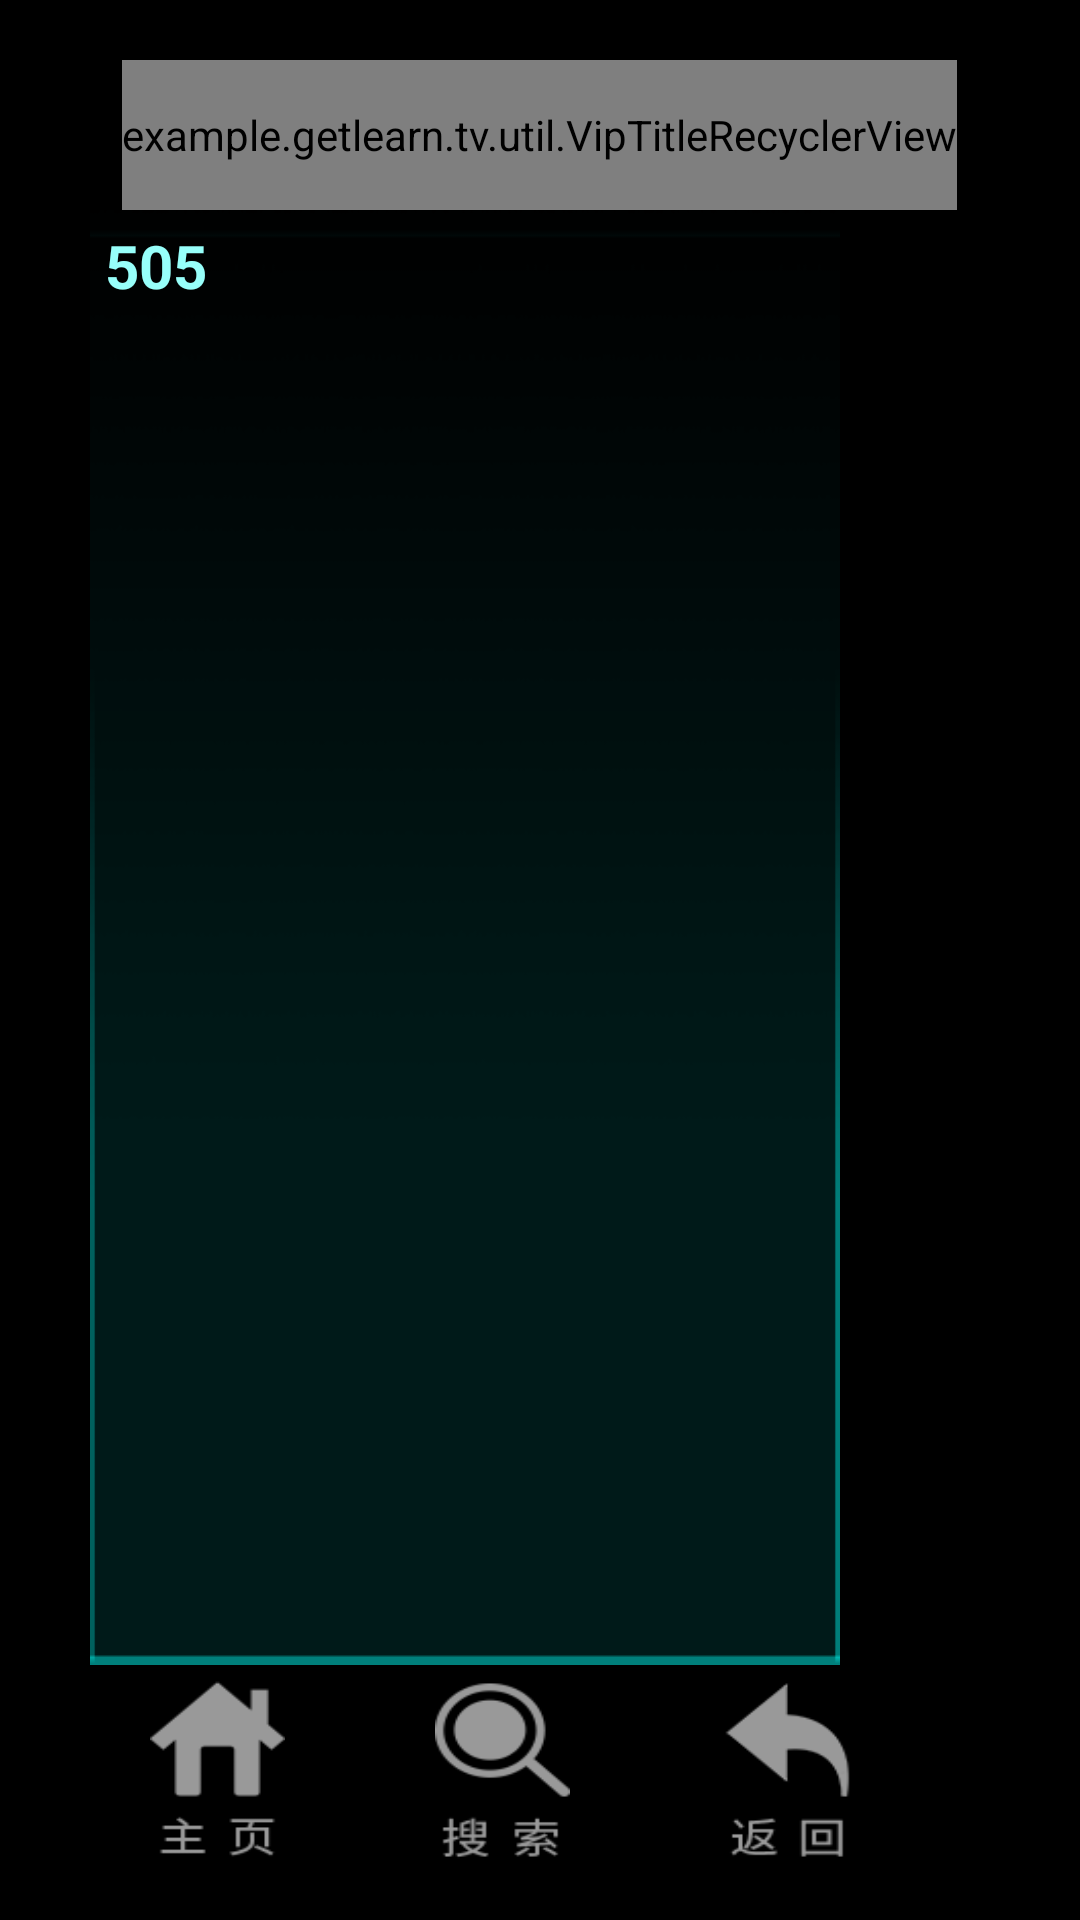

Android layout source for this screen:
<!-- AndroidManifest.xml: application theme AppTheme -->
<!-- res/layout/activity_vip.xml -->
<?xml version="1.0" encoding="utf-8"?>
<LinearLayout xmlns:android="http://schemas.android.com/apk/res/android"
    xmlns:app="http://schemas.android.com/apk/res-auto"
    xmlns:tools="http://schemas.android.com/tools"
    android:layout_width="match_parent"
    android:layout_height="match_parent"
    android:clipChildren="false"
    android:clipToPadding="false"
    android:id="@+id/activity_vip_ll_layout_bg"
    android:orientation="vertical"
    tools:context="example.getlearn.tv.view.activity.VipActivity">
    
    <LinearLayout

        android:gravity="center"
        android:layout_marginRight="@dimen/sw_30dp"
        android:layout_marginLeft="@dimen/sw_30dp"
        android:layout_marginTop="@dimen/sw_20dp"
        android:layout_width="match_parent"
        android:layout_height="wrap_content">

        <example.getlearn.tv.util.VipTitleRecyclerView
            android:id="@+id/activity_vip_title"
            android:focusable="true"
            android:layout_width="wrap_content"
            android:layout_height="@dimen/sw_50dp">
        </example.getlearn.tv.util.VipTitleRecyclerView>
    </LinearLayout>

    <RelativeLayout
        android:clipChildren="false"
        android:clipToPadding="false"
        android:layout_width="match_parent"
        android:layout_height="match_parent">

        <LinearLayout
            android:layout_weight="20"
            android:layout_centerInParent="true"
            android:layout_width="match_parent"
            android:layout_height="wrap_content"
            android:layout_above="@+id/activity_vip_ll_layout"

            android:layout_alignParentTop="true"
            android:clipChildren="false"
            android:clipToPadding="false">

            

            <LinearLayout
                android:layout_width="@dimen/sw_250dp"
                android:layout_height="wrap_content"
                android:layout_marginLeft="@dimen/sw_30dp"
                android:background="@drawable/bg15_2"
                android:orientation="horizontal"
                android:padding="@dimen/sw_5dp">

                

                <TextView
                    android:id="@+id/activity_vip_text_color"
                    android:layout_width="wrap_content"
                    android:layout_height="wrap_content"

                    android:text="505"
                    android:textColor="@color/color_14"
                    android:textSize="@dimen/sw_20dp"
                    android:textStyle="bold" />

            </LinearLayout>

            <android.support.v7.widget.RecyclerView
                android:id="@+id/activity_vip_rec_list"
                android:clipChildren="false"
                android:layout_width="match_parent"
                android:layout_height="wrap_content"
                android:layout_margin="@dimen/sw_30dp"
                android:focusable="true">

            </android.support.v7.widget.RecyclerView>


        </LinearLayout>


        <LinearLayout
            android:layout_weight="2"
            android:layout_marginLeft="@dimen/sw_30dp"
            android:layout_marginRight="@dimen/sw_30dp"

            android:id="@+id/activity_vip_ll_layout"
            android:layout_width="match_parent"
            android:layout_height="wrap_content"
            android:layout_alignParentBottom="true"
            android:gravity="right"
            android:orientation="horizontal"
            android:padding="@dimen/sw_5dp">

            <ImageView
                android:id="@+id/activiry_watch_the_record_home"
                android:layout_width="@dimen/sw_45dp"
                android:layout_height="@dimen/sw_60dp"
                android:layout_marginRight="@dimen/sw_50dp"
                android:layout_marginBottom="@dimen/sw_15dp"
                android:background="@drawable/selector_ac_watch_the_but_01"
                android:focusable="true" />

            <ImageView
                android:id="@+id/activiry_watch_the_record_src"
                android:layout_width="@dimen/sw_45dp"
                android:layout_height="@dimen/sw_60dp"
                android:layout_marginRight="@dimen/sw_25dp"
                android:layout_marginBottom="@dimen/sw_15dp"
                android:background="@drawable/selector_ac_watch_the_but_02"
                android:focusable="true" />

            <ImageView
                android:id="@+id/activiry_watch_the_record_esc"
                android:layout_width="@dimen/sw_45dp"
                android:layout_height="@dimen/sw_60dp"
                android:layout_marginLeft="@dimen/sw_25dp"
                android:layout_marginRight="@dimen/sw_40dp"
                android:layout_marginBottom="@dimen/sw_15dp"
                android:background="@drawable/selector_ac_watch_the_but_03"
                android:focusable="true" />
        </LinearLayout>

    </RelativeLayout>
</LinearLayout>
<!-- resources referenced by this layout -->
<resources>
  <color name="color_14">#97fffa</color>
  <dimen name="sw_100dp">100dp</dimen>
  <dimen name="sw_15dp">15dp</dimen>
  <dimen name="sw_20dp">20dp</dimen>
  <dimen name="sw_250dp">250dp</dimen>
  <dimen name="sw_25dp">25dp</dimen>
  <dimen name="sw_30dp">30dp</dimen>
  <dimen name="sw_380dp">380dp</dimen>
  <dimen name="sw_40dp">40dp</dimen>
  <dimen name="sw_45dp">45dp</dimen>
  <dimen name="sw_50dp">50dp</dimen>
  <dimen name="sw_5dp">5dp</dimen>
  <dimen name="sw_60dp">60dp</dimen>
  <!-- drawable bg15_2: png bitmap (drawable, 6691 bytes) -->
  <!-- drawable selector_ac_watch_the_but_01 (drawable) -->
  <?xml version="1.0" encoding="utf-8"?>
  <selector xmlns:android="http://schemas.android.com/apk/res/android">
  <item android:state_focused="true" android:drawable="@drawable/ico_home_x"></item>
      <item android:drawable="@drawable/ico_home"></item>
  </selector>
  <!-- drawable selector_ac_watch_the_but_02 (drawable) -->
  <?xml version="1.0" encoding="utf-8"?>
  <selector xmlns:android="http://schemas.android.com/apk/res/android">
      <item android:state_focused="true" android:drawable="@drawable/ico_scr_x"></item>
      <item android:drawable="@drawable/ico_scr"></item>
  </selector>
  <!-- drawable selector_ac_watch_the_but_03 (drawable) -->
  <?xml version="1.0" encoding="utf-8"?>
  <selector xmlns:android="http://schemas.android.com/apk/res/android">
      <item android:state_focused="true" android:drawable="@drawable/icn_esc"></item>
      <item android:drawable="@drawable/icn_esc_x"></item>
  </selector>
  <style name="AppTheme" parent="@style/Theme.AppCompat.NoActionBar">
          <item name="android:windowBackground">@color/color_black</item>
      </style>
  <!-- drawable ico_home_x: png bitmap (drawable, 5527 bytes) -->
  <!-- drawable ico_home: png bitmap (drawable, 1949 bytes) -->
  <!-- drawable ico_scr_x: png bitmap (drawable, 8732 bytes) -->
  <!-- drawable ico_scr: png bitmap (drawable, 3699 bytes) -->
  <!-- drawable icn_esc: png bitmap (drawable, 7089 bytes) -->
  <!-- drawable icn_esc_x: png bitmap (drawable, 2539 bytes) -->
  <color name="color_black">#000000</color>
</resources>
